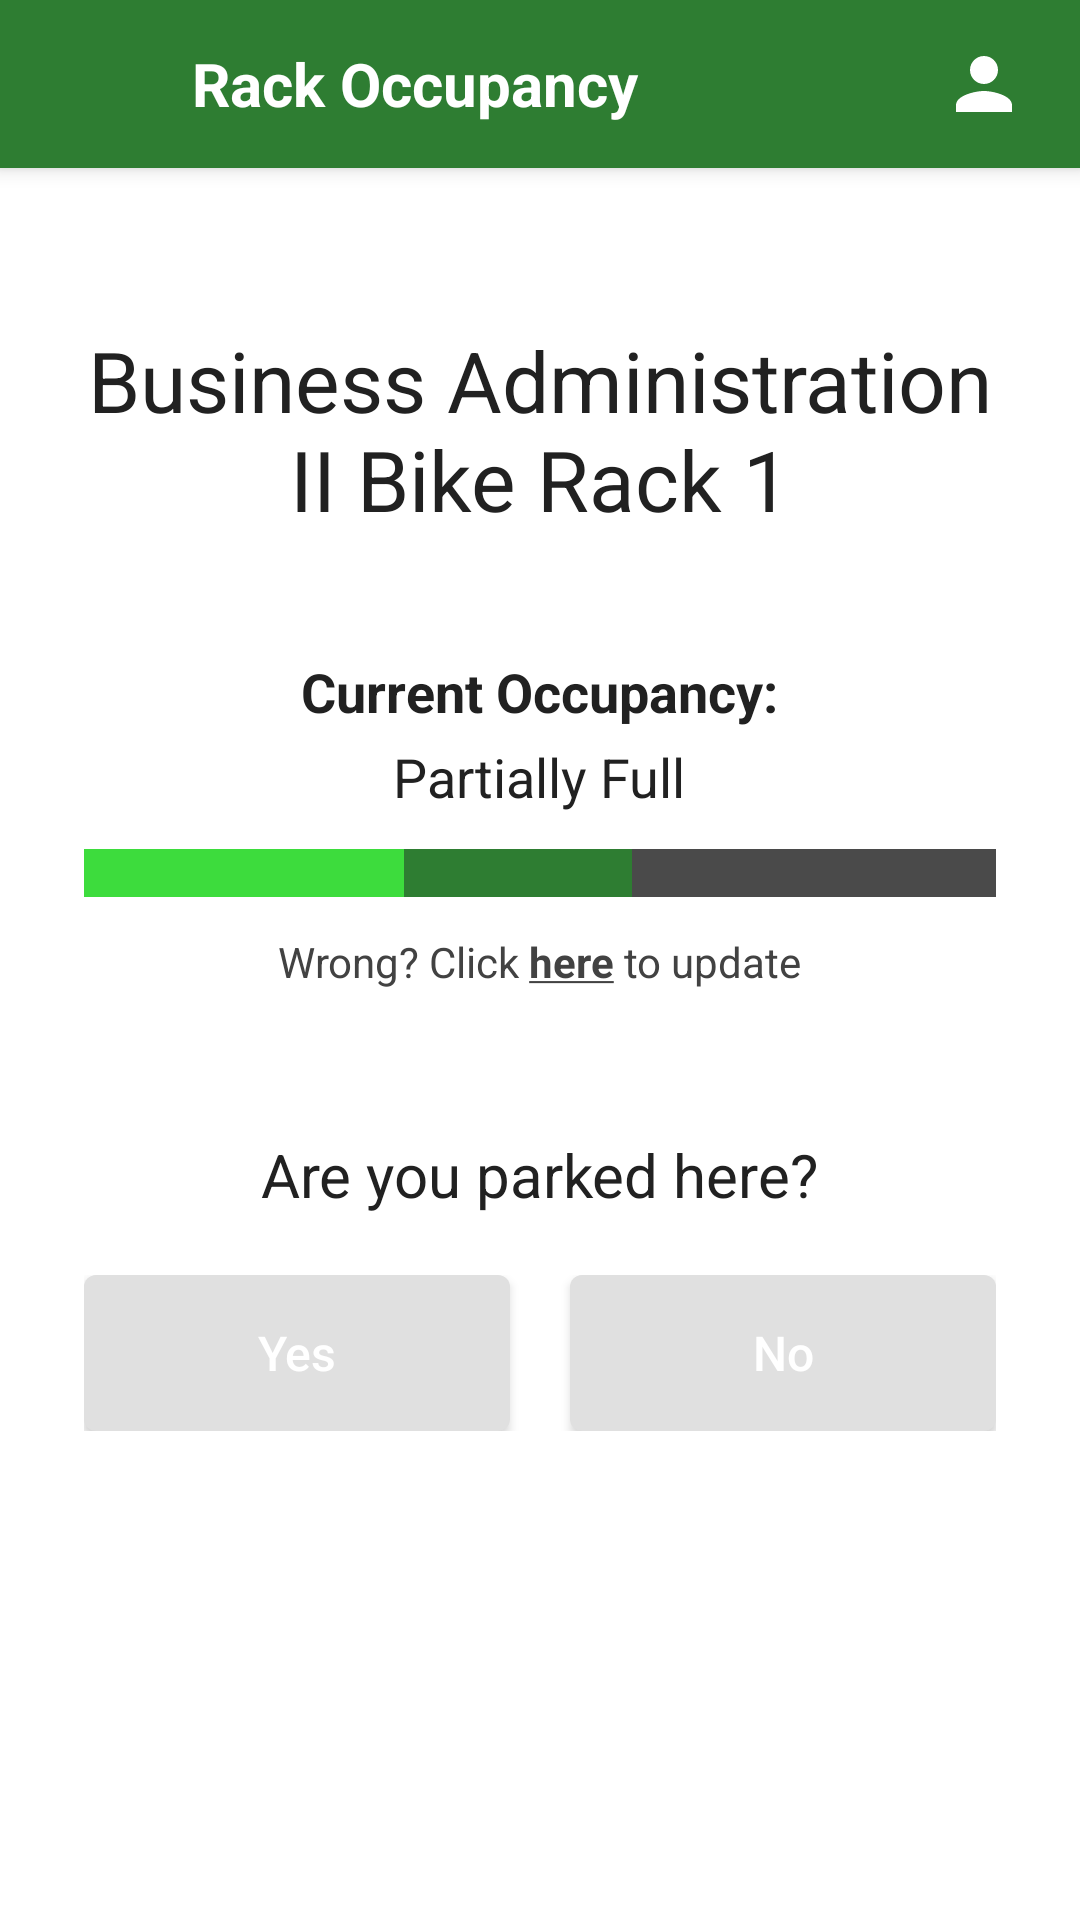

Reconstruct the res/layout file that produces this screen, plus the resources it refers to.
<!-- AndroidManifest.xml: application theme Theme.Campus_Bike_Rack_Locator -->
<!-- res/layout/actitivy_occupancy.xml -->
<?xml version="1.0" encoding="utf-8"?>
<LinearLayout xmlns:android="http://schemas.android.com/apk/res/android"
    android:layout_width="match_parent"
    android:layout_height="match_parent"
    android:background="@color/white"
    android:orientation="vertical">

    <LinearLayout
        android:id="@+id/topBar"
        android:layout_width="match_parent"
        android:layout_height="56dp"
        android:background="@color/accent_green"
        android:elevation="4dp"
        android:gravity="center_vertical"
        android:orientation="horizontal"
        android:paddingStart="8dp"
        android:paddingEnd="8dp">

        <ImageButton
            android:id="@+id/btnBack"
            android:layout_width="48dp"
            android:layout_height="48dp"
            android:background="?attr/selectableItemBackgroundBorderless"
            android:contentDescription="Back"
            android:src="@drawable/ic_back" />

        <TextView
            android:id="@+id/tvTitle"
            android:layout_width="0dp"
            android:layout_height="wrap_content"
            android:layout_marginStart="8dp"
            android:layout_weight="1"
            android:text="Rack Occupancy"
            android:textColor="@color/white"
            android:textSize="20sp"
            android:textStyle="bold" />

        <ImageButton
            android:id="@+id/btnProfile"
            android:layout_width="48dp"
            android:layout_height="48dp"
            android:background="?attr/selectableItemBackgroundBorderless"
            android:contentDescription="Profile"
            android:src="@drawable/ic_profile_nav" />
    </LinearLayout>

    <LinearLayout
        android:layout_width="match_parent"
        android:layout_height="0dp"
        android:layout_weight="1"
        android:gravity="center_horizontal"
        android:orientation="vertical"
        android:padding="28dp">

        <TextView
            android:id="@+id/tvRackName"
            android:layout_width="match_parent"
            android:layout_height="wrap_content"
            android:layout_marginTop="24dp"
            android:gravity="center"
            android:text="Business Administration II Bike Rack 1"
            android:textColor="@color/text_primary"
            android:textSize="28sp" />

        <TextView
            android:layout_width="wrap_content"
            android:layout_height="wrap_content"
            android:layout_marginTop="40dp"
            android:text="Current Occupancy:"
            android:textColor="@color/text_primary"
            android:textSize="18sp"
            android:textStyle="bold" />

        <TextView
            android:id="@+id/tvOccupancyLevel"
            android:layout_width="wrap_content"
            android:layout_height="wrap_content"
            android:layout_marginTop="4dp"
            android:text="Partially Full"
            android:textColor="@color/text_primary"
            android:textSize="18sp" />

        <ProgressBar
            android:id="@+id/occupancyBar"
            style="?android:attr/progressBarStyleHorizontal"
            android:layout_width="match_parent"
            android:layout_height="16dp"
            android:layout_marginTop="12dp"
            android:max="100"
            android:progress="35"
            android:progressDrawable="@drawable/progress_occupancy"
            android:secondaryProgress="60" />

        <TextView
            android:id="@+id/tvWrongUpdate"
            android:layout_width="wrap_content"
            android:layout_height="wrap_content"
            android:layout_marginTop="12dp"
            android:clickable="true"
            android:focusable="true"
            android:text="@string/wrong_update"
            android:textColor="@color/text_secondary"
            android:textSize="14sp" />

        <TextView
            android:layout_width="wrap_content"
            android:layout_height="wrap_content"
            android:layout_marginTop="48dp"
            android:text="Are you parked here?"
            android:textColor="@color/text_primary"
            android:textSize="20sp" />

        <LinearLayout
            android:layout_width="match_parent"
            android:layout_height="wrap_content"
            android:layout_marginTop="20dp"
            android:orientation="horizontal">

            <Button
                android:id="@+id/btnParkedYes"
                android:layout_width="0dp"
                android:layout_height="52dp"
                android:layout_marginEnd="10dp"
                android:layout_weight="1"
                android:background="@drawable/bg_gray_button"
                android:text="Yes"
                android:textAllCaps="false"
                android:textColor="@color/white"
                android:textSize="16sp" />

            <Button
                android:id="@+id/btnParkedNo"
                android:layout_width="0dp"
                android:layout_height="52dp"
                android:layout_marginStart="10dp"
                android:layout_weight="1"
                android:background="@drawable/bg_gray_button"
                android:text="No"
                android:textAllCaps="false"
                android:textColor="@color/white"
                android:textSize="16sp" />
        </LinearLayout>
    </LinearLayout>
</LinearLayout>
<!-- resources referenced by this layout -->
<resources>
  <color name="accent_green">#2E7D32</color>
  <color name="text_primary">#212121</color>
  <color name="text_secondary">#424242</color>
  <color name="white">#FFFFFF</color>
  <!-- drawable bg_gray_button (drawable) -->
  <?xml version="1.0" encoding="utf-8"?>
  <shape xmlns:android="http://schemas.android.com/apk/res/android"
      android:shape="rectangle">
      <solid
          android:color="@color/button_gray" />
      <corners
          android:radius="4dp" />
  </shape>
  <!-- drawable ic_profile_nav (drawable) -->
  <?xml version="1.0" encoding="utf-8"?>
  <vector xmlns:android="http://schemas.android.com/apk/res/android"
      android:width="28dp"
      android:height="28dp"
      android:viewportWidth="24"
      android:viewportHeight="24">
      <path
          android:fillColor="#FFFFFF"
          android:pathData="M12,12c2.21,0 4,-1.79 4,-4s-1.79,-4 -4,-4 -4,1.79 -4,4 1.79,4 4,4zM12,14c-2.67,0 -8,1.34 -8,4v2h16v-2c0,-2.66 -5.33,-4 -8,-4z" />
  </vector>
  <!-- drawable progress_occupancy (drawable) -->
  <?xml version="1.0" encoding="utf-8"?>
  <layer-list xmlns:android="http://schemas.android.com/apk/res/android">
      <item
          android:id="@android:id/background">
          <shape
              android:shape="rectangle">
              <solid
                  android:color="@color/progress_bg" />
          </shape>
      </item>
      <item
          android:id="@android:id/secondaryProgress">
          <clip>
              <shape
              android:shape="rectangle">
              <solid
              android:color="@color/progress_mid" />
              </shape>
          </clip>
      </item>
      <item
          android:id="@android:id/progress">
          <clip>
              <shape
                  android:shape="rectangle">
                  <solid android:color="@color/progress_low" />
              </shape>
          </clip>
      </item>
  </layer-list>
  <string name="wrong_update">Wrong? Click <b><u>here</u></b> to update</string>
  <style name="Theme.Campus_Bike_Rack_Locator" parent="Base.Theme.Campus_Bike_Rack_Locator" />
  <color name="button_gray">#E0E0E0</color>
  <color name="progress_bg">#4A4A4A</color>
  <color name="progress_mid">#2E7D32</color>
  <color name="progress_low">#3DDC3D</color>
  <style name="Base.Theme.Campus_Bike_Rack_Locator" parent="Theme.Material3.DayNight.NoActionBar">
          
          
      </style>
</resources>
